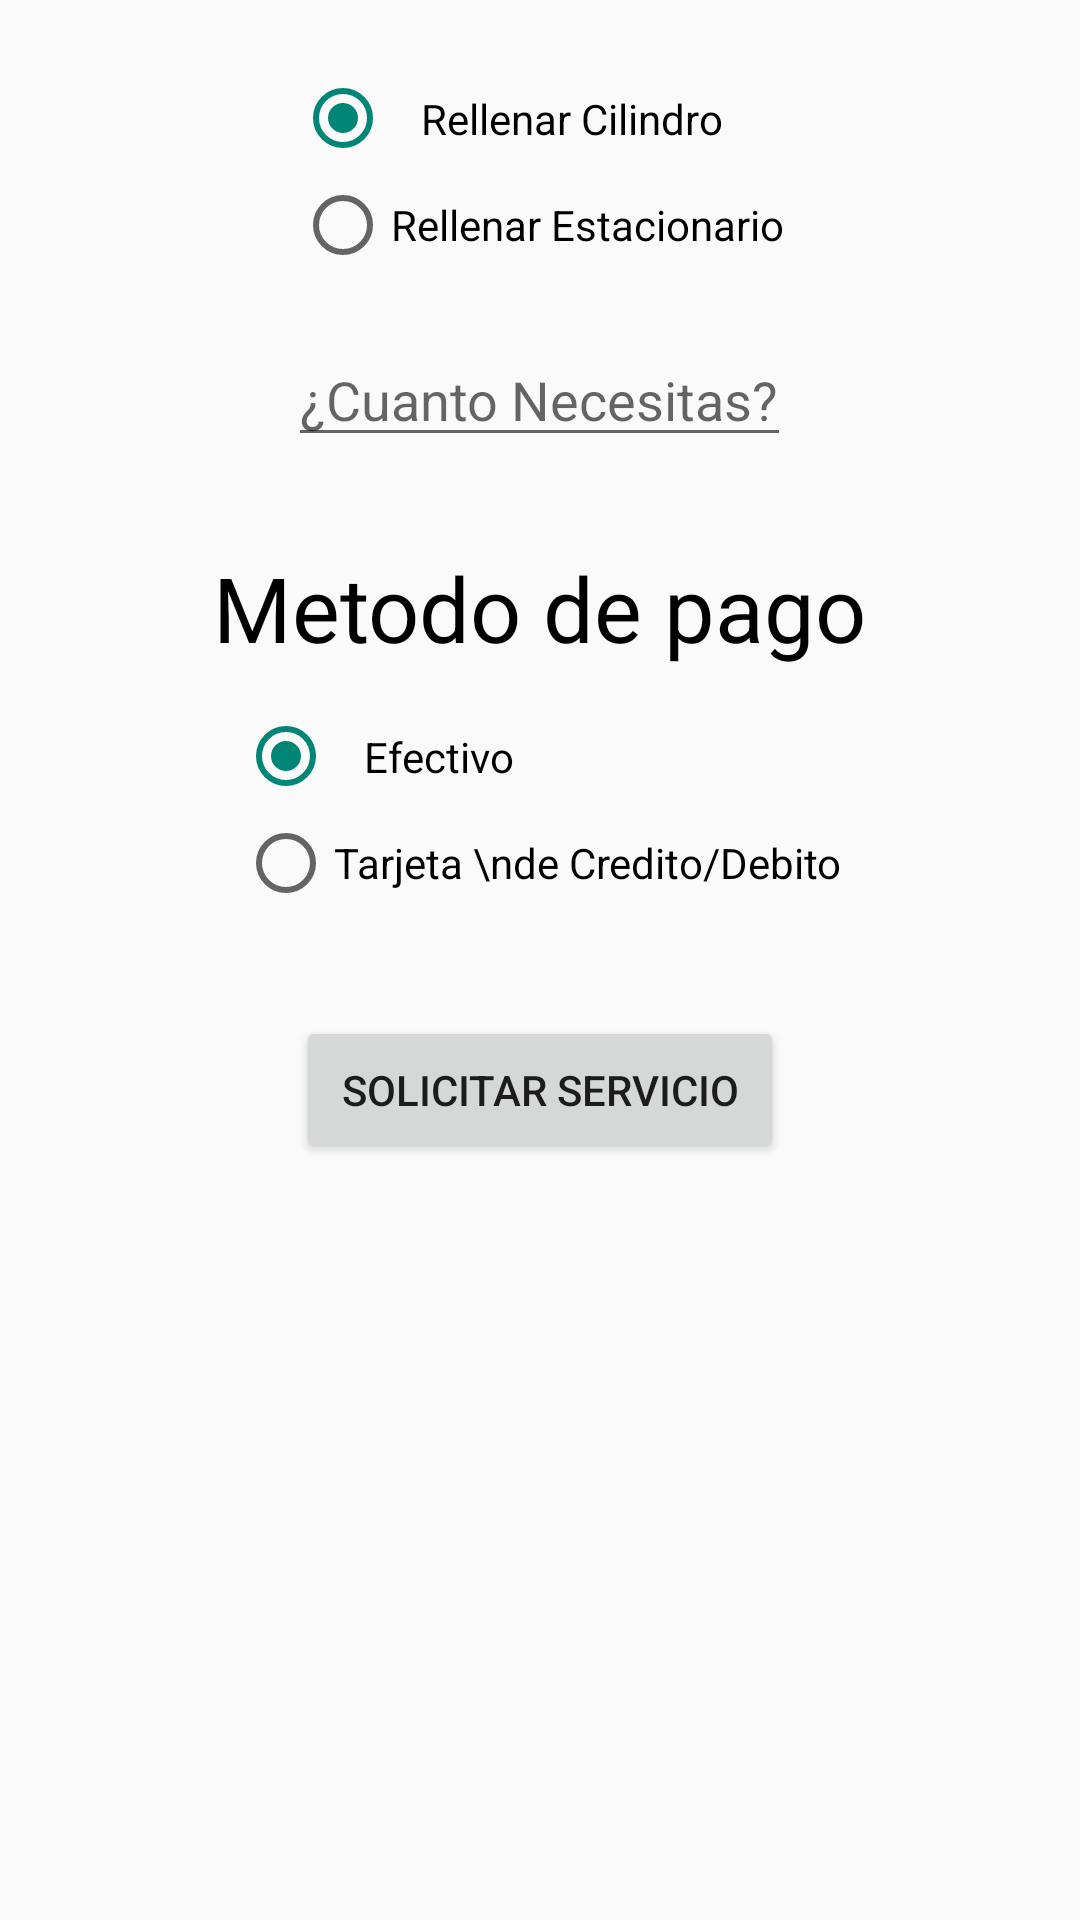

Reconstruct the res/layout file that produces this screen, plus the resources it refers to.
<!-- AndroidManifest.xml: application theme Theme.AppCompat.Light.NoActionBar -->
<!-- res/layout/orden_efectivo.xml -->
<?xml version="1.0" encoding="utf-8"?>
<LinearLayout xmlns:android="http://schemas.android.com/apk/res/android"
    android:orientation="vertical"
    android:layout_width="match_parent"
    android:layout_height="match_parent">

    <RadioGroup
        android:id="@+id/grpServicio"
        android:layout_width="wrap_content"
        android:layout_height="wrap_content"
        android:layout_marginTop="20dp"
        android:layout_gravity="center">

        <RadioButton
            android:id="@+id/rdnCilindroE"
            android:layout_width="wrap_content"
            android:layout_height="wrap_content"
            android:checked="true"
            android:padding="10dp"
            android:text="Rellenar Cilindro" />

        <RadioButton
            android:id="@+id/rdnEstacionarioE"
            android:layout_width="wrap_content"
            android:layout_height="wrap_content"
            android:text="Rellenar Estacionario" />

    </RadioGroup>


    <EditText
        android:id="@+id/txtEfectivo"
        android:layout_width="wrap_content"
        android:layout_height="wrap_content"
        android:layout_marginTop="20dp"
        android:hint="¿Cuanto Necesitas?"
        android:layout_gravity="center"/>

    <TextView
        android:id="@+id/lblMetodoPagoE"
        android:layout_gravity="center"
        android:layout_width="wrap_content"
        android:layout_height="wrap_content"
        android:layout_marginTop="30dp"
        android:text="Metodo de pago"
        android:textColor="@android:color/black"
        android:textSize="30sp" />

    <RadioGroup
        android:id="@+id/grpPago"
        android:layout_gravity="center"
        android:layout_width="wrap_content"
        android:layout_height="wrap_content"
        android:layout_marginTop="10dp">

        <RadioButton
            android:id="@+id/rdnEfectivoE"
            android:layout_width="wrap_content"
            android:layout_height="wrap_content"
            android:checked="true"
            android:padding="10dp"
            android:text="Efectivo" />

        <RadioButton
            android:id="@+id/rdnTarjetaE"
            android:layout_width="wrap_content"
            android:layout_height="wrap_content"
            android:text="Tarjeta \nde Credito/Debito" />
    </RadioGroup>



    <Button
        android:layout_gravity="center"
        android:id="@+id/btnSolicitarServiciosE"
        android:layout_width="wrap_content"
        android:layout_height="wrap_content"
        android:layout_marginTop="35sp"
        android:padding="15dp"
        android:text="Solicitar Servicio" />

</LinearLayout>
<!-- resources referenced by this layout -->
<resources>

</resources>
